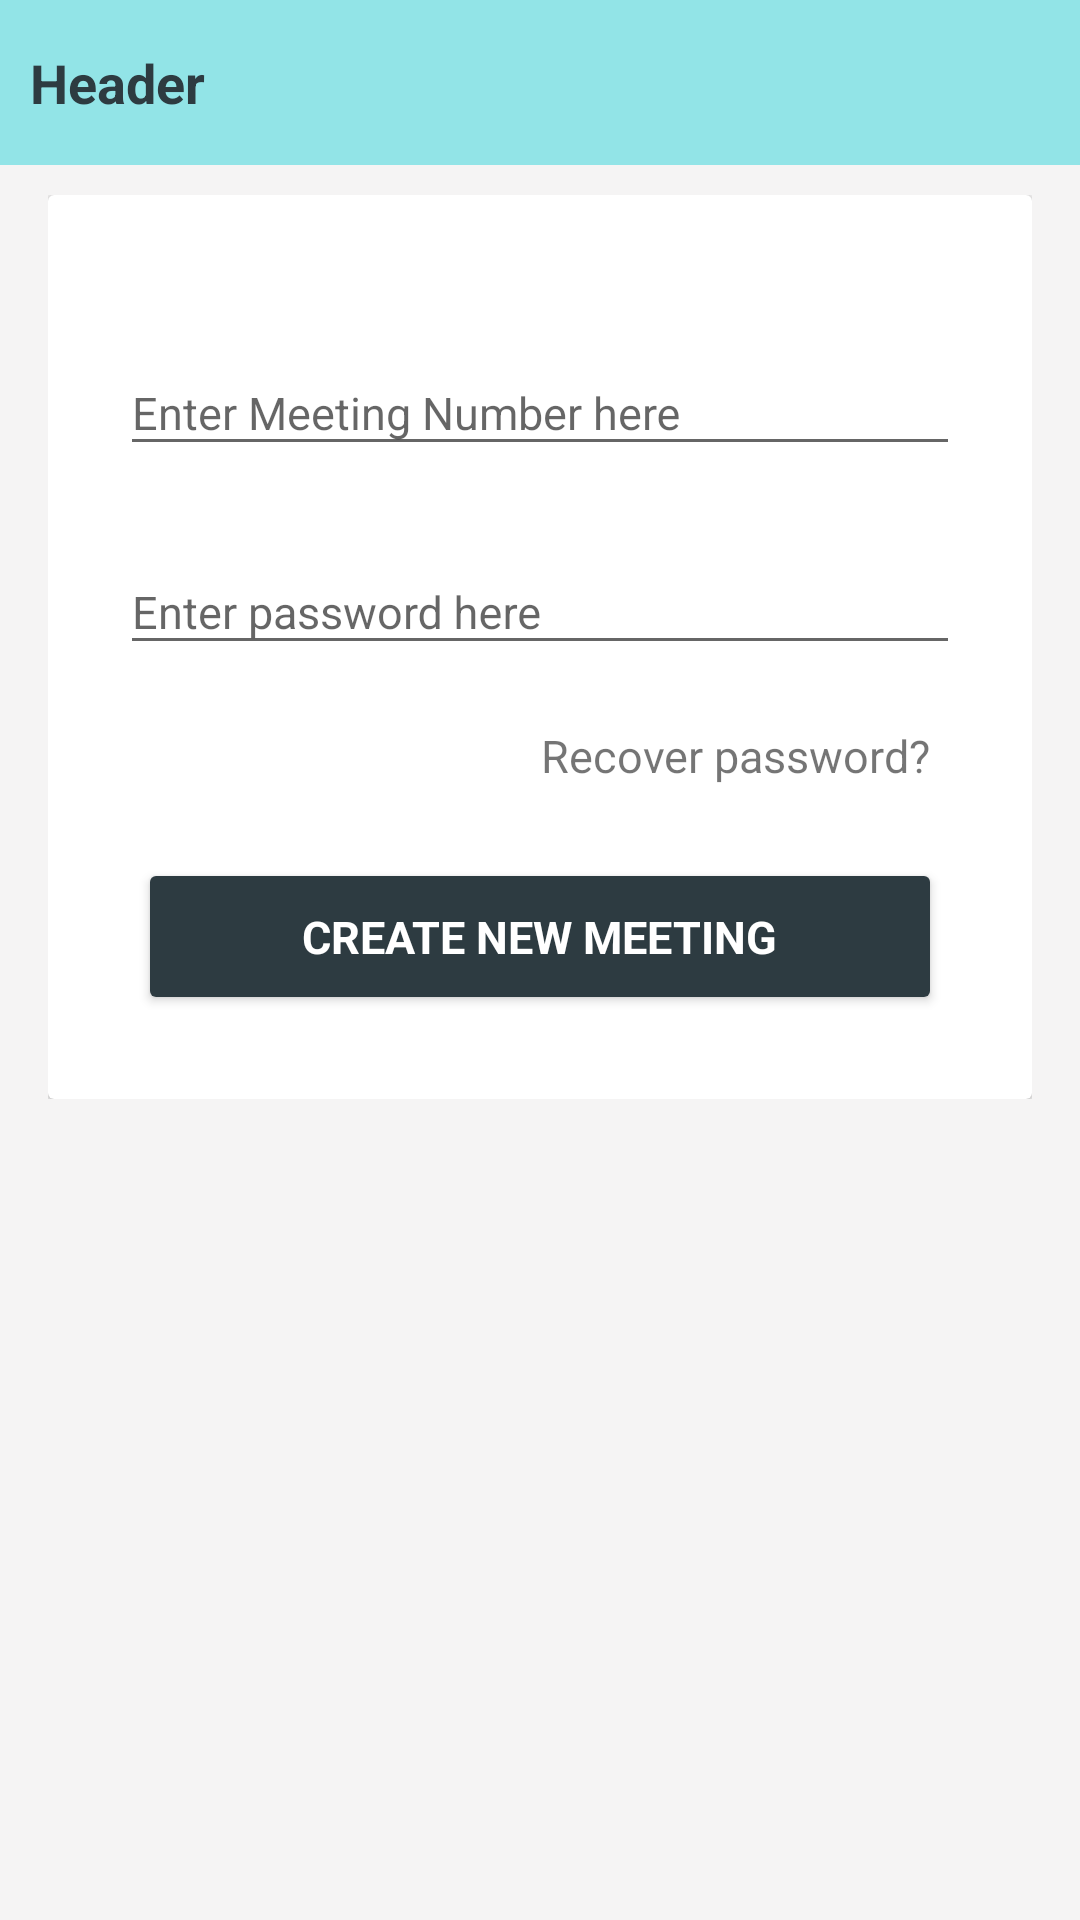

Layout XML and referenced resources for this Android screen:
<!-- AndroidManifest.xml: application theme MyMaterialTheme -->
<!-- res/layout/activity_login.xml -->
<?xml version="1.0" encoding="utf-8"?>
<RelativeLayout xmlns:android="http://schemas.android.com/apk/res/android"
    android:layout_width="match_parent"
    android:layout_height="match_parent"
    android:orientation="vertical">

    <include
        android:id="@+id/header"
        layout="@layout/custom_actionbar" />

    <LinearLayout xmlns:android="http://schemas.android.com/apk/res/android"
        android:layout_width="match_parent"
        android:layout_height="match_parent"
        android:layout_below="@+id/header"
        android:background="@color/screen_background1"
        android:gravity="top"
        android:orientation="vertical">




        <ScrollView
            android:id="@+id/login_form"
            android:layout_width="match_parent"
            android:layout_height="wrap_content"
            android:paddingBottom="@dimen/spacing_small"
            android:paddingLeft="@dimen/activity_horizontal_margin"
            android:paddingRight="@dimen/activity_horizontal_margin"
            android:paddingTop="@dimen/spacing_small">

            <android.support.v7.widget.CardView
                android:layout_width="match_parent"
                android:layout_height="wrap_content">


                <LinearLayout
                    android:id="@+id/email_login_form"
                    android:layout_width="match_parent"
                    android:layout_height="wrap_content"
                    android:gravity="center|center_vertical"
                    android:orientation="vertical"
                    android:padding="@dimen/spacing_large">


                    <android.support.design.widget.TextInputLayout
                        android:layout_width="match_parent"
                        android:layout_height="wrap_content"
                        android:layout_marginTop="@dimen/spacing_medium">



                        <EditText
                            android:id="@+id/meeting_number"
                            android:layout_width="match_parent"
                            android:layout_height="wrap_content"
                            android:hint="Enter Meeting Number here"
                            android:maxLines="1"
                            android:textSize="@dimen/font_normal"
                            />


                    </android.support.design.widget.TextInputLayout>



                    <android.support.design.widget.TextInputLayout
                        android:layout_width="match_parent"
                        android:layout_height="wrap_content"
                        android:layout_marginTop="@dimen/spacing_medium">



                        <EditText
                            android:id="@+id/password_et"
                            android:layout_width="match_parent"
                            android:layout_height="wrap_content"
                            android:hint="Enter password here"
                            android:inputType="number"
                            android:maxLines="1"
                            android:textSize="@dimen/font_normal"
                            />


                    </android.support.design.widget.TextInputLayout>


                    <RelativeLayout
                        android:layout_width="match_parent"
                        android:layout_height="wrap_content"
                        android:layout_marginBottom="@dimen/spacing_small"
                        android:layout_marginTop="@dimen/spacing_small">
                        <TextView
                            android:id="@+id/recover_password"
                            android:layout_width="wrap_content"
                            android:layout_height="wrap_content"
                            android:layout_alignParentRight="true"
                            android:onClick="changePassword"
                            android:padding="10dp"
                            android:text="Recover password?"
                            android:textSize="@dimen/font_normal" />

                    </RelativeLayout>




                    <android.support.v7.widget.CardView
                        android:id="@+id/card_login"
                        android:layout_width="match_parent"
                        android:layout_height="wrap_content"
                        android:layout_margin="@dimen/spacing_small"
                        android:layout_marginTop="@dimen/spacing_small">

                        <RelativeLayout
                            android:id="@+id/rr_logout"
                            android:layout_width="match_parent"
                            android:layout_height="wrap_content"
                            android:background="@color/colorAccent">

                            <TextView
                                android:layout_width="wrap_content"
                                android:layout_height="wrap_content"
                                android:layout_centerHorizontal="true"
                                android:gravity="center"
                                android:onClick="login"
                                android:padding="@dimen/spacing_small"
                                android:text="CREATE NEW MEETING"
                                android:textAllCaps="true"
                                android:textColor="@android:color/white"
                                android:textSize="@dimen/font_normal"
                                android:textStyle="bold" />

                        </RelativeLayout>
                    </android.support.v7.widget.CardView>







                </LinearLayout>

            </android.support.v7.widget.CardView>
        </ScrollView>


    </LinearLayout>




</RelativeLayout>
<!-- res/layout/custom_actionbar.xml (included above) -->
<?xml version="1.0" encoding="utf-8"?>
<RelativeLayout xmlns:android="http://schemas.android.com/apk/res/android"
    xmlns:app="http://schemas.android.com/apk/res-auto"
    android:layout_width="match_parent"
    android:layout_height="55dp"
    android:background="#700cc6ce"
    android:orientation="vertical">

    <ImageView
        android:id="@+id/imageBackPress"
        android:layout_width="55dp"
        android:visibility="gone"
        android:layout_height="55dp"
        android:paddingLeft="@dimen/spacing_normal"
        android:paddingBottom="@dimen/spacing_normal"
        android:paddingTop="@dimen/spacing_normal"
        app:srcCompat="@drawable/ic_back" />


    <RelativeLayout
        android:layout_width="match_parent"
        android:layout_height="wrap_content"
        android:layout_centerVertical="true"
        android:layout_toRightOf="@+id/imageBackPress">
        <TextView
            android:id="@+id/txt_header"
            android:layout_width="match_parent"
            android:layout_height="wrap_content"
            android:text="Header"
            android:layout_marginLeft="@dimen/spacing_small"
            android:textColor="@color/blue_grey_700"
            android:textSize="@dimen/font_large"
            android:textStyle="bold" />

        <TextView
            android:id="@+id/txt_sub_header"
            android:layout_below="@+id/txt_header"
            android:layout_width="match_parent"
            android:layout_height="wrap_content"
            android:text="Header"
            android:visibility="gone"
            android:layout_marginLeft="@dimen/spacing_small"
            android:textColor="@color/blue_grey_700"
            android:textSize="@dimen/font_small"
            />
    </RelativeLayout>




</RelativeLayout>
<!-- resources referenced by this layout -->
<resources>
  <color name="blue_grey_700">#2d3b41</color>
  <color name="colorAccent">#2d3b41</color>
  <color name="screen_background1">#f5f4f4</color>
  <dimen name="activity_horizontal_margin">16dp</dimen>
  <dimen name="font_large">18sp</dimen>
  <dimen name="font_normal">15sp</dimen>
  <dimen name="font_small">12sp</dimen>
  <dimen name="spacing_large">24dp</dimen>
  <dimen name="spacing_medium">18dp</dimen>
  <dimen name="spacing_normal">14dp</dimen>
  <dimen name="spacing_small">10dp</dimen>
  <!-- drawable ic_back (drawable) -->
  <vector xmlns:android="http://schemas.android.com/apk/res/android"
          android:width="24dp"
          android:height="24dp"
          android:viewportWidth="24.0"
          android:viewportHeight="24.0">
      <path
          android:fillColor="@color/blue_grey_700"
          android:pathData="M21,11H6.83l3.58,-3.59L9,6l-6,6 6,6 1.41,-1.41L6.83,13H21z"/>
  </vector>
  <style name="MyMaterialTheme" parent="MyMaterialTheme.Base">
  
      </style>
  <style name="MyMaterialTheme.Base" parent="Theme.AppCompat.Light.DarkActionBar">
          <item name="windowNoTitle">true</item>
          <item name="windowActionBar">false</item>
          <item name="colorPrimary">@color/colorPrimary</item>
          <item name="colorPrimaryDark">@color/colorPrimaryDark</item>
          <item name="colorAccent">@color/colorAccent</item>
      </style>
  <color name="colorPrimary">#0cc6ce</color>
  <color name="colorPrimaryDark">#0cc6ce</color>
</resources>
